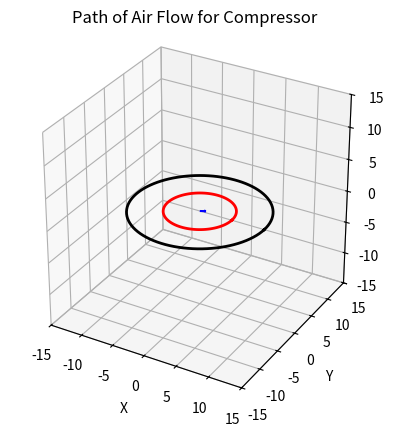

This figure's Python source:
import numpy as np
import matplotlib.pyplot as plt
from mpl_toolkits.mplot3d import Axes3D

# Define the radius of the compressor in meters
radius = 10

# Define the speed of the compressor in km/h
speed = 60

# Define the angle of attack in degrees
angle_of_attack = 15

# Convert the angle of attack to radians
alpha = angle_of_attack * np.pi / 180

# Calculate the area of the compressor in square meters
area = np.pi * radius ** 2

# Calculate the mass flow rate of air in kg/s
density = 1.225  # kg/m^3
volumetric_flow_rate = speed / 3.6 * area  # m^3/s
mass_flow_rate = density * volumetric_flow_rate

# Calculate the inlet pressure assuming an exit pressure of 0 Pa
exit_pressure = 0
gamma = 1.4
inlet_pressure = exit_pressure + 0.5 * density * speed ** 2 * \
    (1 + (gamma - 1) / 2 * (speed / (gamma * 287 * 273.15))
     ** 2) ** (gamma / (gamma - 1))

# Define the number of points in the path
num_points = 100

# Create an array of angles
angles = np.linspace(0, 2 * np.pi, num_points)

# Calculate the x, y, and z coordinates of the path
x_coords = radius * np.cos(angles)
y_coords = radius * np.sin(angles)
z_coords = np.zeros(num_points)

# Calculate the x, y, and z components of the velocity vector
velocity_magnitude = speed / 3.6
velocity_x = velocity_magnitude * np.cos(alpha)
velocity_y = 0
velocity_z = velocity_magnitude * np.sin(alpha)

# Define the distance from the center of the compressor to the tip of the blade
blade_length = 5

# Calculate the x, y, and z coordinates of the blade tip
blade_x = (radius - blade_length) * np.cos(angles)
blade_y = (radius - blade_length) * np.sin(angles)
blade_z = np.zeros(num_points)

# Create a 3D plot
fig = plt.figure()
ax = fig.add_subplot(111, projection='3d')

# Plot the path and blade tip
ax.plot(x_coords, y_coords, z_coords, '-k', linewidth=2)
ax.plot(blade_x, blade_y, blade_z, '-r', linewidth=2)

# Set the limits of the plot
ax.set_xlim([-radius - blade_length, radius + blade_length])
ax.set_ylim([-radius - blade_length, radius + blade_length])
ax.set_zlim([-radius - blade_length, radius + blade_length])

# Add labels and title
ax.set_xlabel('X')
ax.set_ylabel('Y')
ax.set_zlabel('Z')
ax.set_title('Path of Air Flow for Compressor')

# Set the aspect ratio of the plot
ax.set_box_aspect([1, 1, 1])

# Add a vector indicating the velocity
ax.quiver(0, 0, 0, velocity_x, velocity_y, velocity_z,
          color='blue', length=1, normalize=True)

# Display the plot
plt.show()
